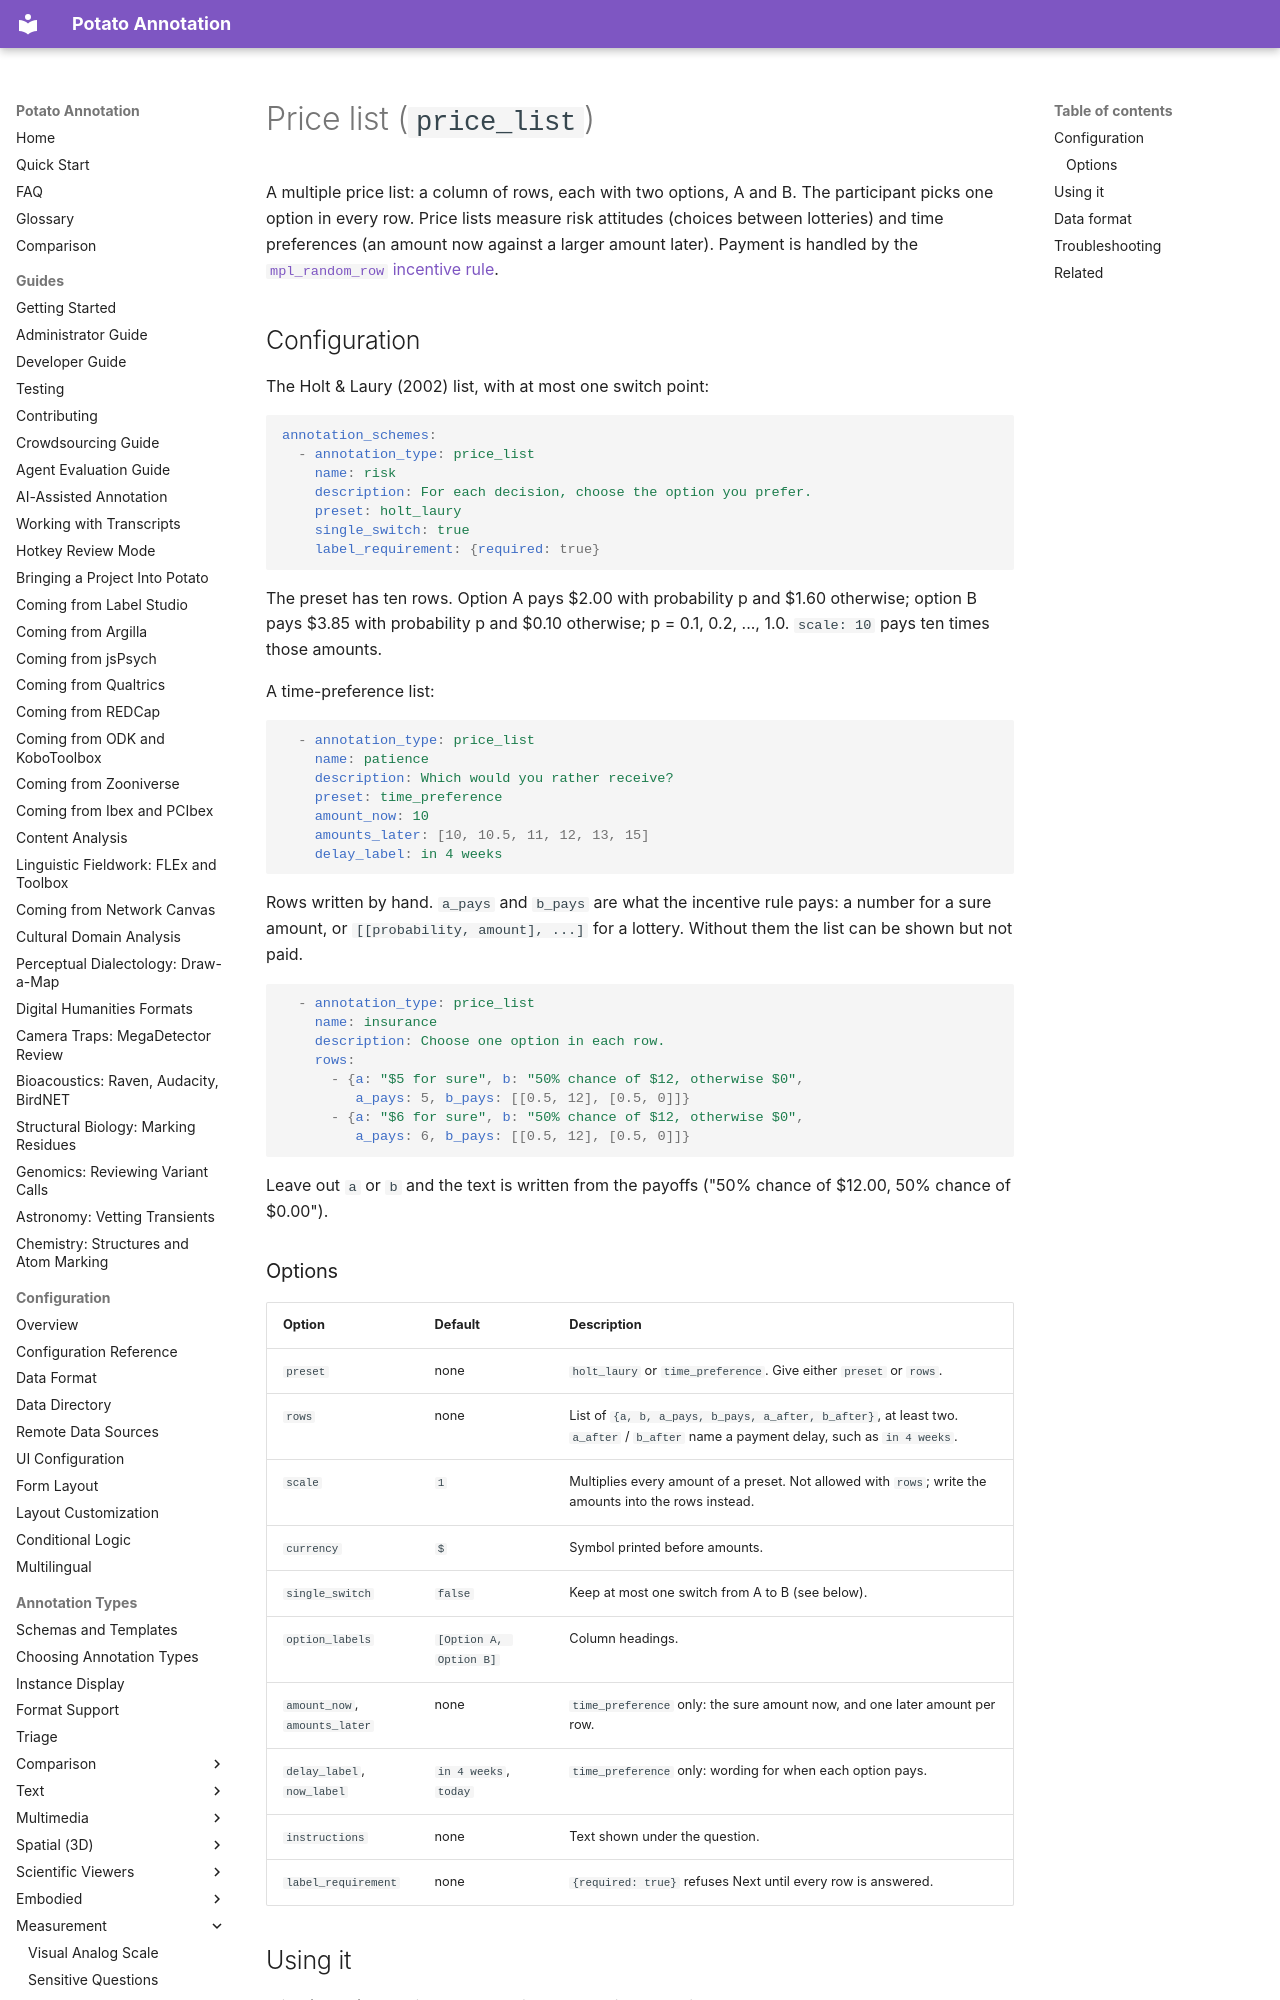

repository: davidjurgens/potato · page: annotation-types/measurement/price_list/index.html · generator: mkdocs

# Price list (`price_list`)

A multiple price list: a column of rows, each with two options, A and B. The
participant picks one option in every row. Price lists measure risk attitudes
(choices between lotteries) and time preferences (an amount now against a
larger amount later). Payment is handled by the
[`mpl_random_row` incentive rule](../../advanced/incentives.md#mpl_random_row).
